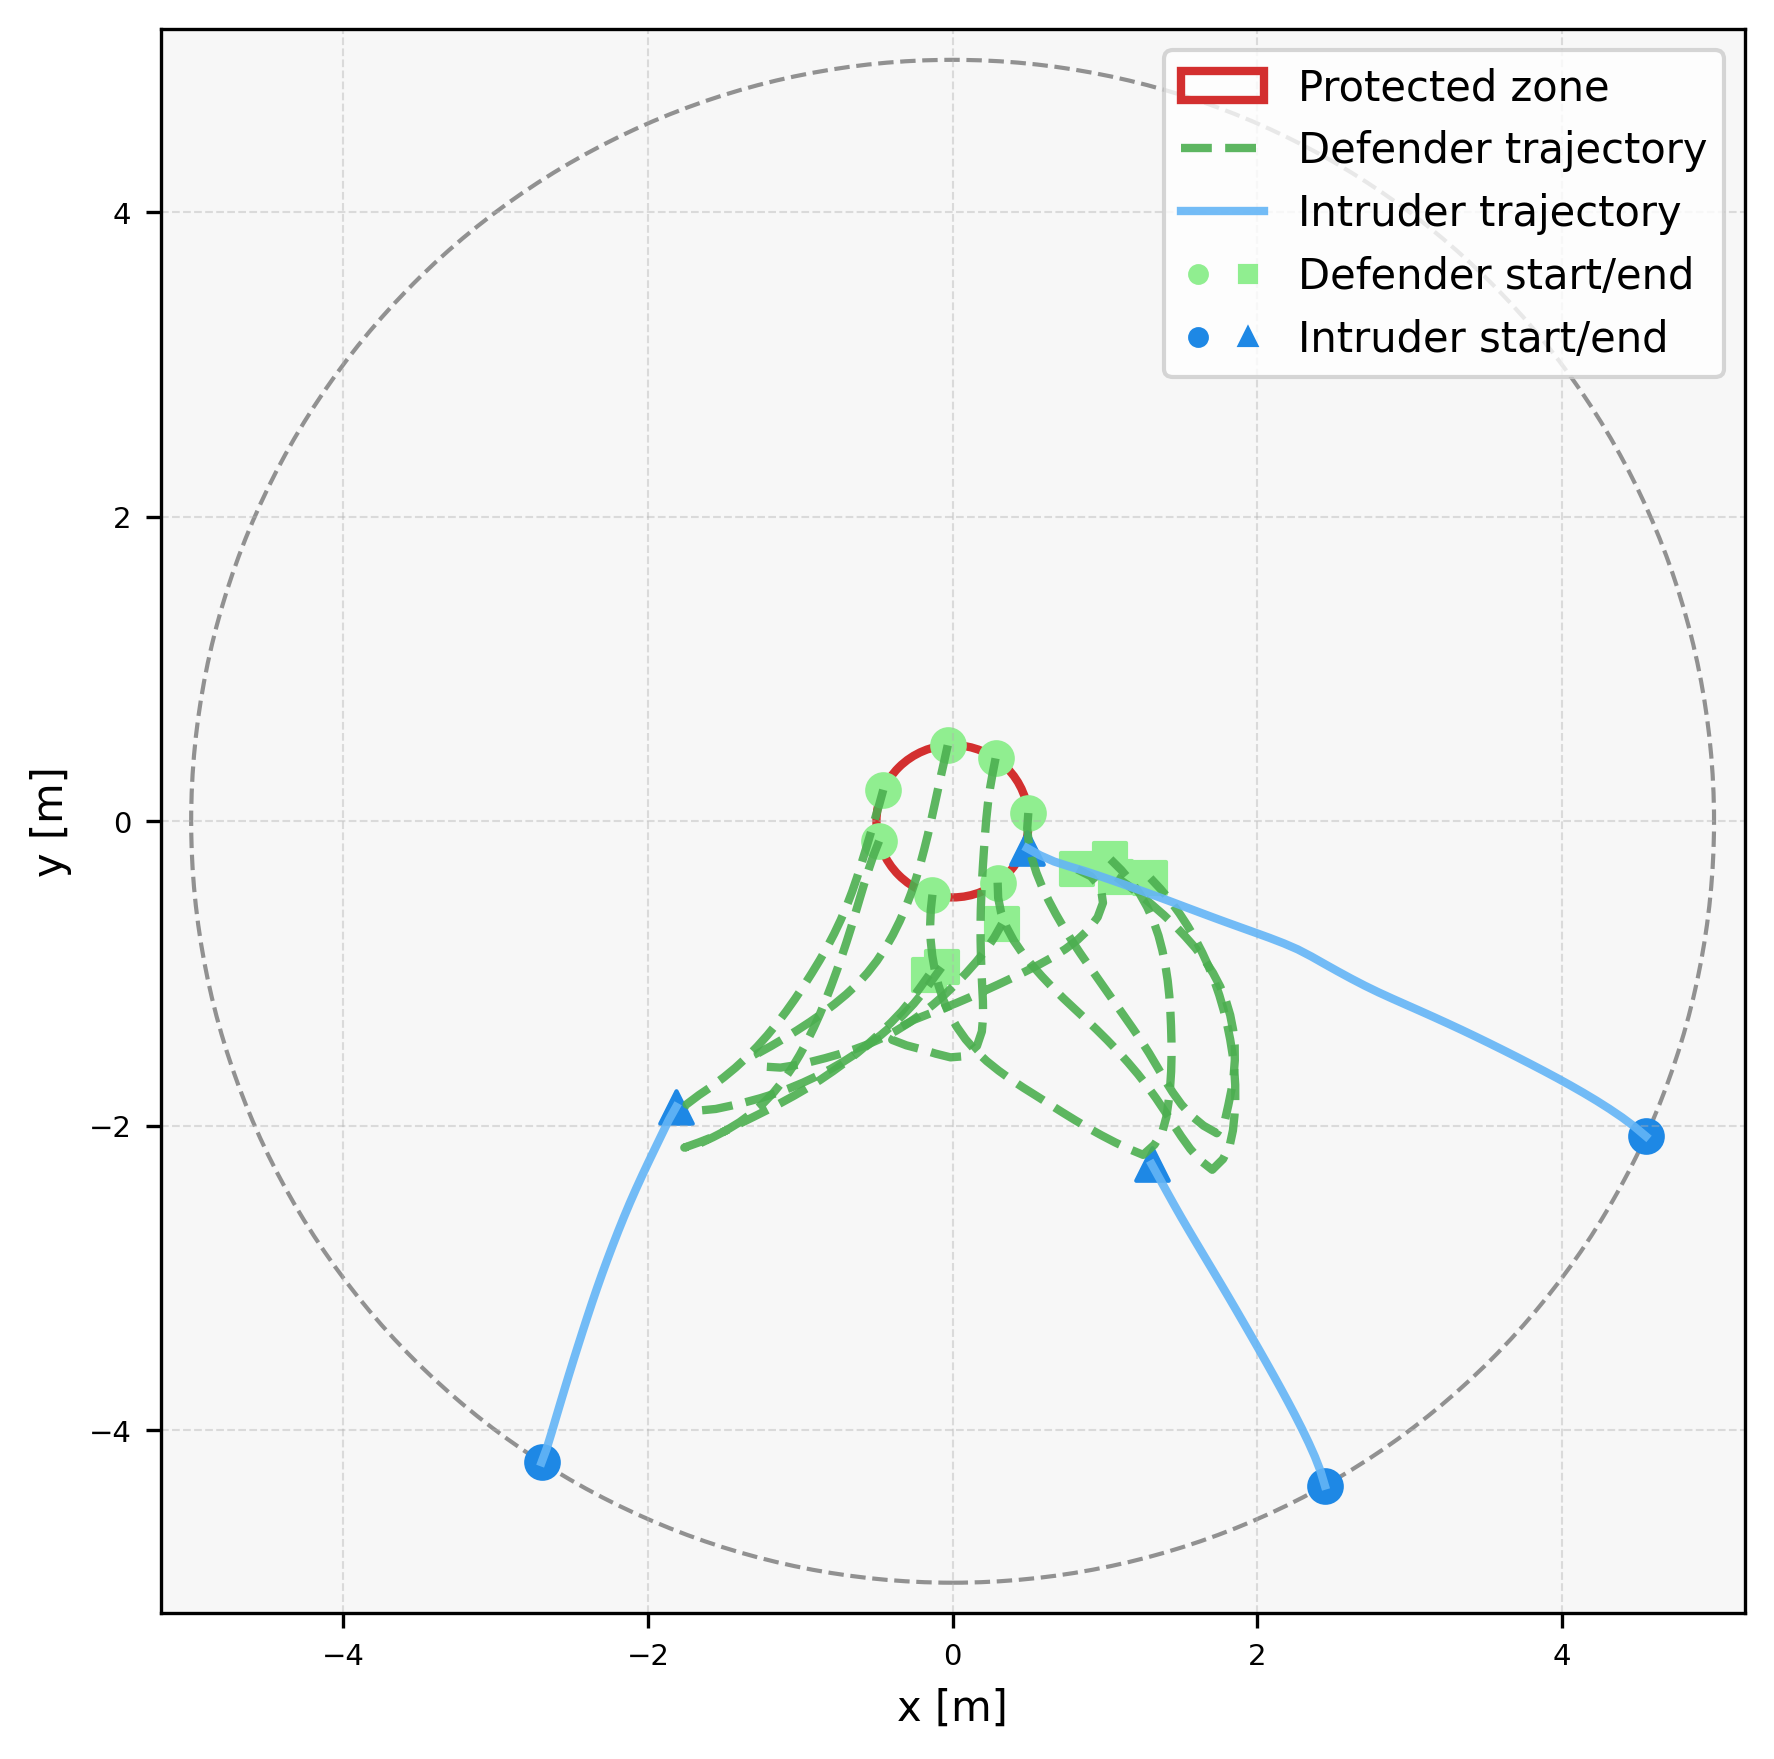

The table this chart was drawn from, first rows:
episode, step, category, entity_type, entity_index, x, y, ellipse_width, ellipse_height, ellipse_angle_deg, time, captured, frame_phase, sticky_breach
4, 0, agent, defender, 0, 0.4971, 0.05421, , , , 0.0, 0, native_pre_step, 0
4, 0, agent, defender, 1, 0.282, 0.4129, , , , 0.0, 0, native_pre_step, 0
4, 0, agent, defender, 2, -0.03219, 0.499, , , , 0.0, 0, native_pre_step, 0
4, 0, agent, defender, 3, -0.4552, 0.2068, , , , 0.0, 0, native_pre_step, 0
4, 0, agent, defender, 4, -0.4829, -0.1296, , , , 0.0, 0, native_pre_step, 0
4, 0, agent, defender, 5, -0.1325, -0.4821, , , , 0.0, 0, native_pre_step, 0
4, 0, agent, defender, 6, 0.2958, -0.4031, , , , 0.0, 0, native_pre_step, 0
4, 0, agent, intruder, 0, 4.552, -2.068, , , , 0.0, 0, native_pre_step, 0
4, 0, agent, intruder, 1, 2.444, -4.362, , , , 0.0, 0, native_pre_step, 0
4, 0, agent, intruder, 2, -2.699, -4.209, , , , 0.0, 0, native_pre_step, 0
4, 1, agent, defender, 0, 0.49, -0.04555, , , , 0.1, 0, native_pre_step, 0
4, 1, agent, defender, 1, 0.263, 0.3147, , , , 0.1, 0, native_pre_step, 0
4, 1, agent, defender, 2, -0.05348, 0.4013, , , , 0.1, 0, native_pre_step, 0
4, 1, agent, defender, 3, -0.4816, 0.1103, , , , 0.1, 0, native_pre_step, 0
4, 1, agent, defender, 4, -0.5193, -0.2228, , , , 0.1, 0, native_pre_step, 0
4, 1, agent, defender, 5, -0.1432, -0.5815, , , , 0.1, 0, native_pre_step, 0
4, 1, agent, defender, 6, 0.2992, -0.5031, , , , 0.1, 0, native_pre_step, 0
4, 1, agent, intruder, 0, 4.476, -2.004, , , , 0.1, 0, native_pre_step, 0
4, 1, agent, intruder, 1, 2.416, -4.266, , , , 0.1, 0, native_pre_step, 0
4, 1, agent, intruder, 2, -2.664, -4.115, , , , 0.1, 0, native_pre_step, 0
4, 2, agent, defender, 0, 0.5002, -0.145, , , , 0.2, 0, native_pre_step, 0
4, 2, agent, defender, 1, 0.2456, 0.2162, , , , 0.2, 0, native_pre_step, 0
4, 2, agent, defender, 2, -0.07557, 0.3037, , , , 0.2, 0, native_pre_step, 0
4, 2, agent, defender, 3, -0.5102, 0.01447, , , , 0.2, 0, native_pre_step, 0
4, 2, agent, defender, 4, -0.5513, -0.3175, , , , 0.2, 0, native_pre_step, 0
4, 2, agent, defender, 5, -0.1472, -0.6815, , , , 0.2, 0, native_pre_step, 0
4, 2, agent, defender, 6, 0.3187, -0.6012, , , , 0.2, 0, native_pre_step, 0
4, 2, agent, intruder, 0, 4.395, -1.944, , , , 0.2, 0, native_pre_step, 0
4, 2, agent, intruder, 1, 2.379, -4.173, , , , 0.2, 0, native_pre_step, 0
4, 2, agent, intruder, 2, -2.635, -4.02, , , , 0.2, 0, native_pre_step, 0
4, 3, agent, defender, 0, 0.5208, -0.2429, , , , 0.3, 0, native_pre_step, 0
4, 3, agent, defender, 1, 0.232, 0.1172, , , , 0.3, 0, native_pre_step, 0
4, 3, agent, defender, 2, -0.09691, 0.206, , , , 0.3, 0, native_pre_step, 0
4, 3, agent, defender, 3, -0.5389, -0.08132, , , , 0.3, 0, native_pre_step, 0
4, 3, agent, defender, 4, -0.5813, -0.4129, , , , 0.3, 0, native_pre_step, 0
4, 3, agent, defender, 5, -0.144, -0.7814, , , , 0.3, 0, native_pre_step, 0
4, 3, agent, defender, 6, 0.3538, -0.6948, , , , 0.3, 0, native_pre_step, 0
4, 3, agent, intruder, 0, 4.313, -1.888, , , , 0.3, 0, native_pre_step, 0
4, 3, agent, intruder, 1, 2.339, -4.082, , , , 0.3, 0, native_pre_step, 0
4, 3, agent, intruder, 2, -2.606, -3.924, , , , 0.3, 0, native_pre_step, 0
4, 4, agent, defender, 0, 0.5505, -0.3384, , , , 0.4, 0, native_pre_step, 0
4, 4, agent, defender, 1, 0.2216, 0.01771, , , , 0.4, 0, native_pre_step, 0
4, 4, agent, defender, 2, -0.118, 0.1083, , , , 0.4, 0, native_pre_step, 0
4, 4, agent, defender, 3, -0.5676, -0.1771, , , , 0.4, 0, native_pre_step, 0
4, 4, agent, defender, 4, -0.61, -0.5087, , , , 0.4, 0, native_pre_step, 0
4, 4, agent, defender, 5, -0.1336, -0.8809, , , , 0.4, 0, native_pre_step, 0
4, 4, agent, defender, 6, 0.4012, -0.7828, , , , 0.4, 0, native_pre_step, 0
4, 4, agent, intruder, 0, 4.228, -1.835, , , , 0.4, 0, native_pre_step, 0
4, 4, agent, intruder, 1, 2.295, -3.991, , , , 0.4, 0, native_pre_step, 0
4, 4, agent, intruder, 2, -2.578, -3.828, , , , 0.4, 0, native_pre_step, 0
4, 5, agent, defender, 0, 0.588, -0.4311, , , , 0.5, 0, native_pre_step, 0
4, 5, agent, defender, 1, 0.2133, -0.08195, , , , 0.5, 0, native_pre_step, 0
4, 5, agent, defender, 2, -0.1396, 0.01063, , , , 0.5, 0, native_pre_step, 0
4, 5, agent, defender, 3, -0.5968, -0.2727, , , , 0.5, 0, native_pre_step, 0
4, 5, agent, defender, 4, -0.6383, -0.6046, , , , 0.5, 0, native_pre_step, 0
4, 5, agent, defender, 5, -0.1167, -0.9794, , , , 0.5, 0, native_pre_step, 0
4, 5, agent, defender, 6, 0.4577, -0.8653, , , , 0.5, 0, native_pre_step, 0
4, 5, agent, intruder, 0, 4.142, -1.783, , , , 0.5, 0, native_pre_step, 0
4, 5, agent, intruder, 1, 2.25, -3.902, , , , 0.5, 0, native_pre_step, 0
4, 5, agent, intruder, 2, -2.549, -3.732, , , , 0.5, 0, native_pre_step, 0
... 410 more rows
